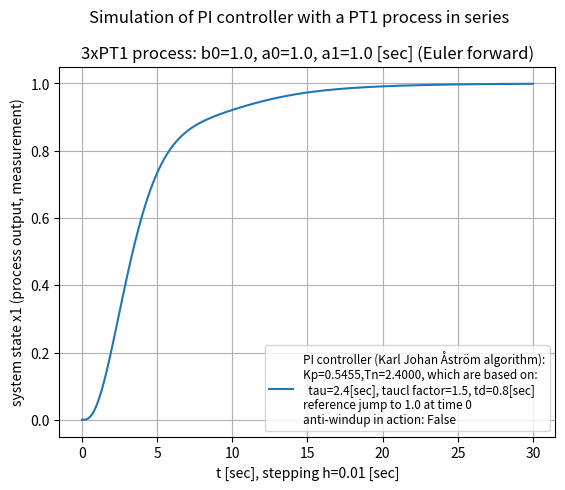

Here is the Python script that generated this plot:
# -*- coding: utf-8 -*-
"""
2025-03-05

3.5f3_PI-control-loop_with_3xPT1_Euler_forward_process.py


Based on program:
    3.5f2_PI-control-loop_with_2xPT1_Euler_forward_process.py


tests: looks OK


ideas:

"""

import numpy as np
import matplotlib.pyplot as plt
from matplotlib import font_manager


# ini values:
tstart = 0.0
h = 0.01  # delta t

BOUND = False  # True = bounded controller output (for dead time process)
U_MAX = 2.0   # absolute; org 2.0

ANTIWINDUPACTION = False

# 3 x PT1 process coefficients:
b0 = 1.0
a0 = 1.0
a1 = 1.0
# numerator polynomial:   b0
# denominator polynomial: (a1*s + a0)*(a1*s + a0)*(a1*s + a0)


# PI controller parameters:
#   using Lambda Tuning here only for 1xPT1:
#     Controller Gain Kc = tau/(gp x (taucl + td))
#     Integral Time Ti = tau
# =>
tau=2.4  # [sec]; rough human reading
gp=1.0
taucl_factor = 1.5  # org: 3.0
taucl=taucl_factor*tau
td=0.8  # [sec]; rough human reading
# =>
Kp = tau/(gp * (taucl + td))
Tn = tau


# for real PID control:
Tf = 0.2  # time constant of lowpass filter of 1st order (PT1) [sec]


STEPS = 3000  # 1250 for process step responses
tstop = STEPS * h + tstart
t = np.arange(tstart,tstop,h)
x1_KJA = np.zeros([STEPS])

u = np.zeros([STEPS])
e = np.zeros([STEPS])
lpf = np.zeros([STEPS])  # low-pass filter of first order for D-term

w_1 = 1.0  # jump of reference value at t = 0

# transient disturbance:
t_dist_start_t = 15.0
t_dist_stop_t  = 17.0
t_dist_start   = t_dist_start_t / h
t_dist_stop    = t_dist_stop_t / h
DIST_VAL = 0.01


SIGMA = 0.0035  # sigma of noisy measurement
x1_noise = 1.0 + np.random.normal(0.0, SIGMA, STEPS)


###############################
#
# PID algorithm from:
# chapter 6 "PID Control" from "Control System Design" by Karl Johan Åström, 2002
# --> page 242 at "Summarizing we find that the PID controller can be approximated by"
#
# b and c are just constants: b for set point weighting
# r(t) = reference signal
# k = Kp
# y(t) = measurement = process variable to be controlled
# D-term: N for Td/N = Tf = time constant of PT1 filter, typically 8..20
# this implementation only has derivative action on the measurement:
# read from page 222:
# "The parameter c is normally zero to avoid large transients in the control
#  signal due to sudden changes in the setpoint."
# => set point weight factor c := 0, also in the active code below:

x1_KJA = np.zeros([STEPS])  # measurement
# x1pt1_KJA = np.zeros([STEPS])  # PT1 measurement; just to compare
# x1pt2_KJA = np.zeros([STEPS])  # PT2 measurement; just to compare

I_KJA = np.zeros([STEPS])  # I-term of Karl Johan Åström-PID controller
D_KJA = np.zeros([STEPS])  # D-term of Karl Johan Åström-PID controller
# r_KJA = np.zeros([STEPS])  # set point
# r_KJA[:] = 1.0
# r_KJA[0] = 0.0  # here, set point jump at second point in time
u_KJA = np.zeros([STEPS])  # controller output for monitoring

Kp_KJA = Kp*1.0
# Tv_KJA = Tv*1.0
# Tf  = Tv/N =>
Tf_KJA = Tf*1.0
# N = Tv_KJA/Tf_KJA


# long constant expressions for the process:
A0 = a0**3*h**3 - 3*a0**2*a1*h**2 + 3*a0*a1**2*h
A1 = a0**2*h**2 - 2*a0*a1*h + a1**2


for k in range(2,STEPS):
    # P-term:
    P_KJA = Kp_KJA * (w_1 - x1_KJA[k])
    # D-term with derivative of measurement only:
    # D_KJA[k] = Tv_KJA/(Tv_KJA + Tf)\
    #            * (D_KJA[k-1] - Kp_KJA*N*(x1_KJA[k] - x1_KJA[k-1]))

    # controller output:
    u_KJA[k] = P_KJA + I_KJA[k]  # + D_KJA[k]

    ANTIWINDUP = False
    if BOUND is True:
        if abs(u_KJA[k]) > U_MAX:
            u_KJA[k] = np.sign(u_KJA[k]) * U_MAX
            ANTIWINDUP = True

    # I-term:
    if k < STEPS-1:
        if ANTIWINDUPACTION is True:
            if ANTIWINDUP is False:
                # control error which goes into the integrator of controller
                control_error = w_1 - x1_KJA[k]
            else:
                control_error = 0.0  # no more control error in this case
        else:
            control_error = w_1 - x1_KJA[k]

        I_KJA[k+1] = I_KJA[k] + Kp_KJA*h/Tn*control_error

    # process:
    if k < STEPS-1:
        # Euler forward emulation of
        # process transfer function G(s) = b0 / ((a0 + a1*s)*(a0 + a1*s)*(a0 + a1*s))
        # ...
        # again using SymPy; see at:
        #   3.5f2_PI-control-loop_with_2xPT1_Euler_forward_process.py

        x1_KJA[k+1] = 1.0/a1**3.0 * ((a1**3.0 - A0)*x1_KJA[k-2] \
                                     - 3.0*a1**2.0*(a0*h - a1)*x1_KJA[k] \
                                     - 3.0*a1*A1*x1_KJA[k-1]
                                     + b0*h**3.0*u_KJA[k-2])

        # x1_KJA[k+1] = 1.0/a1**3.0 * ((a1**3.0 - A0)*x1_KJA[k-2] \
        #                              - 3.0*a1**2.0*(a0*h - a1)*x1_KJA[k] \
        #                              - 3.0*a1*A1*x1_KJA[k-1]
        #                              + b0*h**3.0*r_KJA[k-2])

        # to compare the step responses:
        # x1pt1_KJA[k+1] = (1 - a0*h/a1)*x1pt1_KJA[k] + b0/a1*h*r_KJA[k]

        # x1pt2_KJA[k+1] = 1/(a1**2.0) * (2*a1*(a1-a0*h)*x1pt2_KJA[k] \
        #                  + (-a1**2.0 - a0**2.0*h**2.0+2.0*a0*a1*h)*x1pt2_KJA[k-1] \
        #                  + b0*h**2.0*r_KJA[k-1])


        # x1_KJA[k+1] = x1_KJA[k+1] * x1_KJA_noise[k+1]

        # transient disturbance:
        # if t_dist_start <= k <= t_dist_stop:
            # x1_KJA[k+1] += DIST_VAL



plt.suptitle('Simulation of PI controller with a PT1 process in series', y = 1.0)
# plt.suptitle('Simulation of open loop: PT1 process in series (3x)', y = 1.0)
plt.title('3xPT1 process: b0=1.0, a0=1.0, a1=1.0 [sec] (Euler forward)', y = 1.0)

# plt.plot(t,x1_KJA, label=f'PID controller (KJ Åström algo):\
# \nKp={Kp_KJA:.2f},Tn={Tn:.2f},Tv={Tv_KJA:.2f},Tf={Tf_KJA:.2f}')

plt.plot(t,x1_KJA, label=f'PI controller (Karl Johan Åström algorithm):\
\nKp={Kp_KJA:.4f},Tn={Tn:.4f}, which are based on:\
\n  tau={tau}[sec], taucl factor={taucl_factor}, td={td}[sec]\
\nreference jump to 1.0 at time 0\
\nanti-windup in action: {ANTIWINDUPACTION}')

# plt.plot(t,x1_KJA, label="3xPT1: step response to reference jump to 1.0 at time 0\
# \ntd ≈ 0.8 [sec], tau ≈ 2.4 [sec]")

# plt.plot(t,x1pt1_KJA, label="1xPT1")
# plt.plot(t,x1pt2_KJA, label="2xPT1")

# plt.axhline(0.63, color='r', label='63% of process value (PV)', linestyle='--')

# if BOUND is True:
    # plt.plot(t,u_KJA, label=f'bounded controller output: -{U_MAX}..+{U_MAX}',\
    # color="red", linestyle='--')
# else:
    # plt.plot(t,u_KJA, label='unbounded controller output',\
    # color="red", linestyle='--')

# plt.plot(t,I_KJA, label='variable for integral part of controller',\
# linestyle=':', color="#1f77b4")  # matplotlib default plot color


plt.xlabel(f't [sec], stepping h={h} [sec]')
plt.ylabel('system state x1 (process output, measurement)')


font = font_manager.FontProperties(size=8.5)
# plt.legend(loc="upper right", prop=font)
plt.legend(prop=font)

plt.grid()
plt.show()


# print("\nmin(D_KJA)=",min(D_KJA))
# print("max(D_KJA)=",max(D_KJA))
print("\nmin(u_KJA)=",min(u_KJA))
print("max(u_KJA)=",max(u_KJA))


# end of 3.5f3_PI-control-loop_with_3xPT1_Euler_forward_process.py
